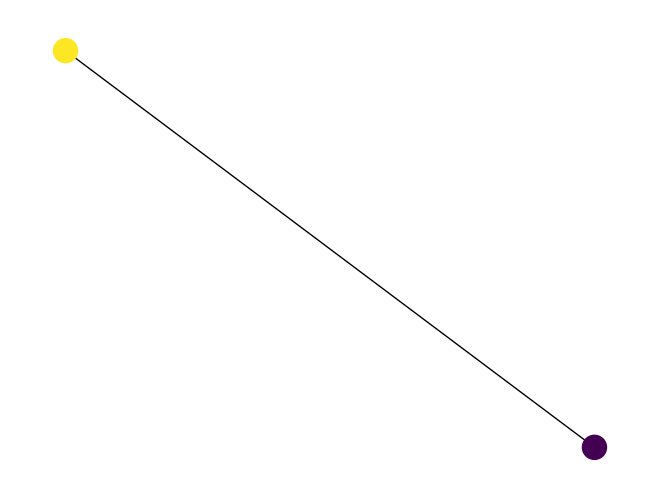
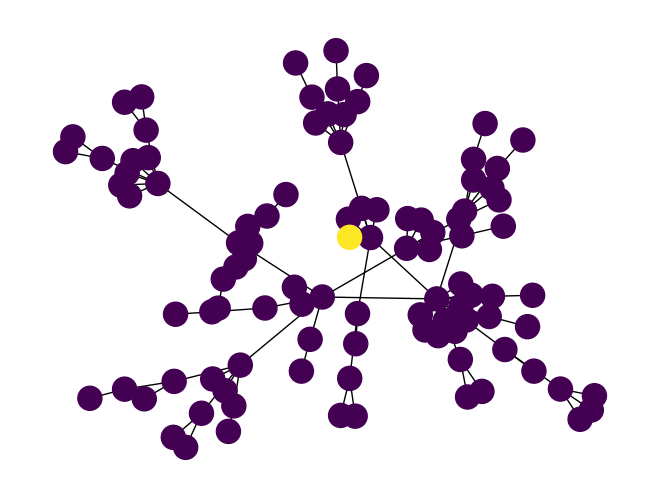

These figures' Python source, in order:
import random
import numpy as np
import networkx as nx
import matplotlib.pyplot as plt

G = nx.barabasi_albert_graph(100, 1)
node_idx = random.choice(list(G.nodes))
edges = nx.bfs_edges(G, node_idx, depth_limit=1)
e = list(edges)
#print(list(edges))
nodes = np.unique(e)
print(nodes)

subG = nx.Graph()
subG.add_nodes_from(nodes)
subG.add_edges_from(e)

node_weights = [(1 if i == node_idx else 0) for i in subG.nodes]
nx.draw(subG, node_color = node_weights)
plt.show()

nx.draw(G, node_color = [1 if i == node_idx else 0 for i in G.nodes])
plt.show()
